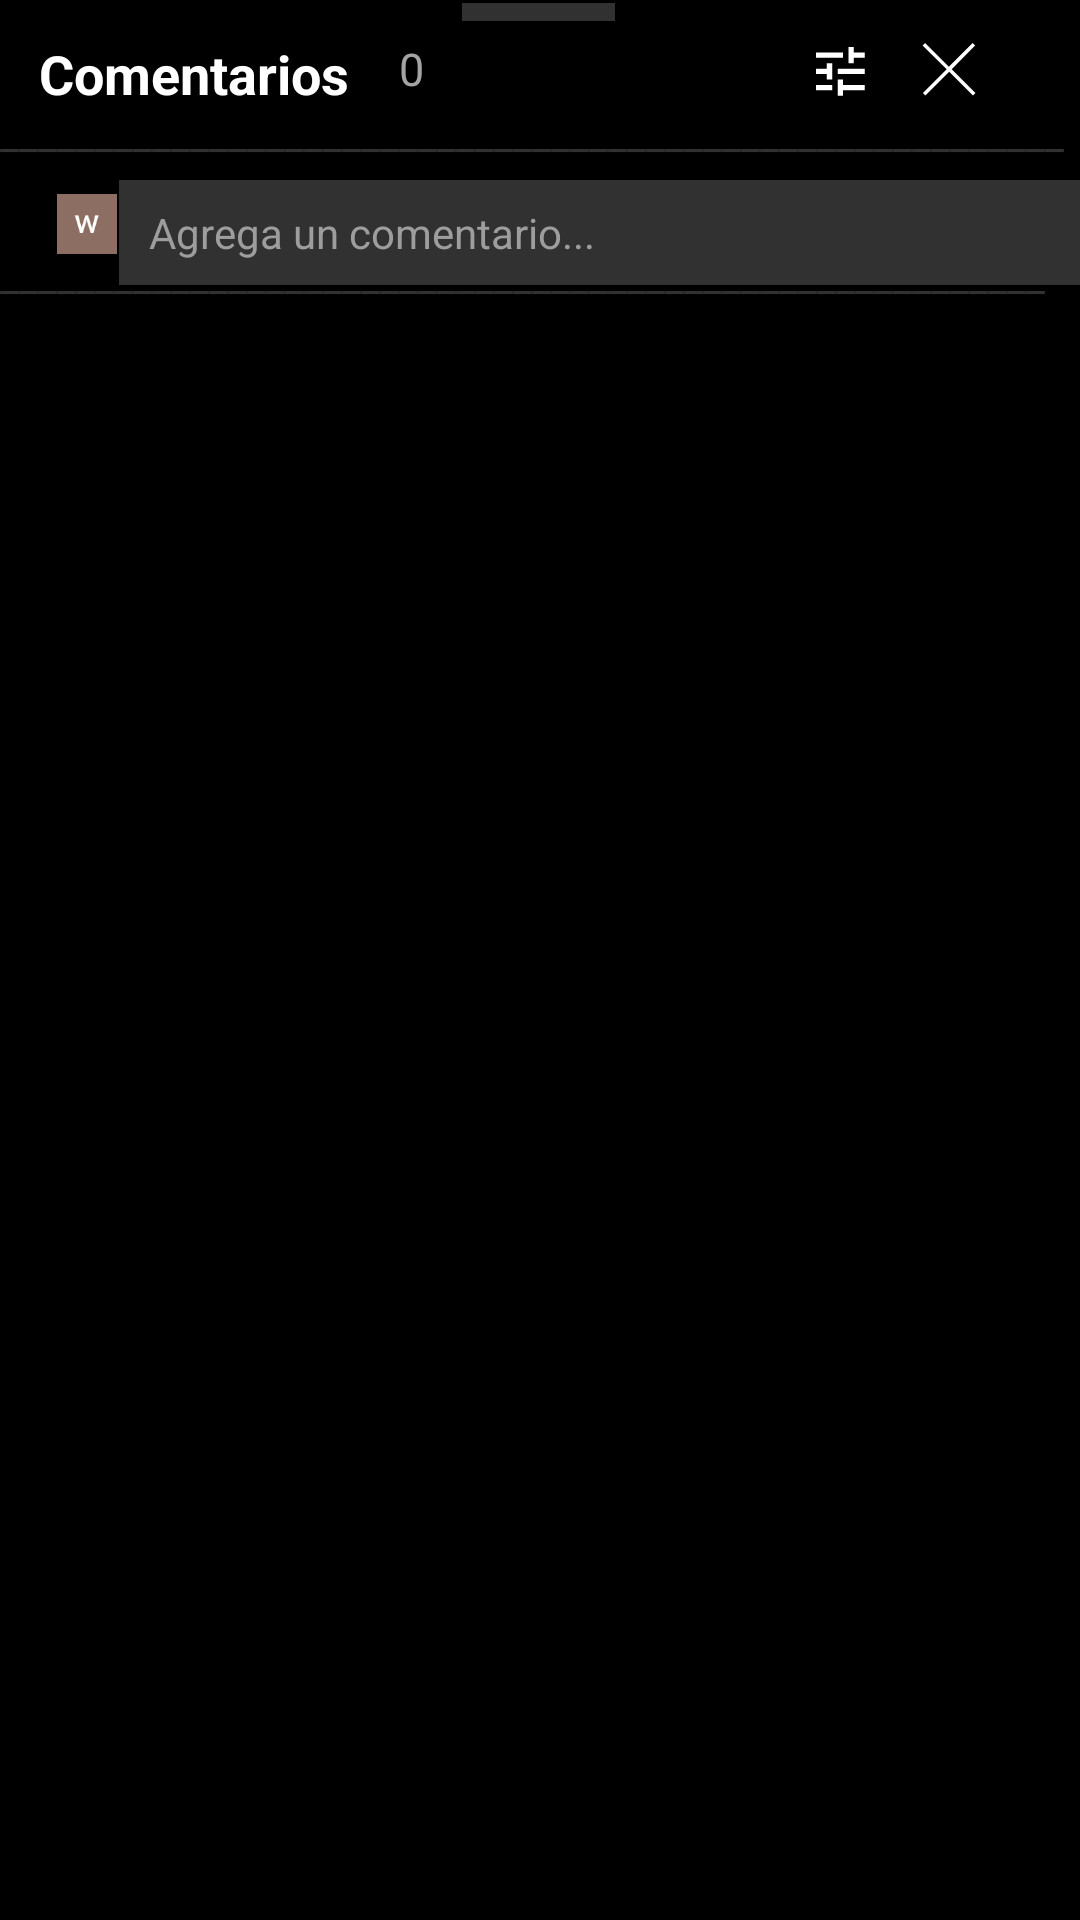

The Android layout XML behind this screen, and the referenced resources:
<!-- AndroidManifest.xml: application theme Theme.AppCompat.NoActionBar -->
<!-- res/layout/activity_comentarios.xml -->
<?xml version="1.0" encoding="utf-8"?>
<androidx.constraintlayout.widget.ConstraintLayout xmlns:android="http://schemas.android.com/apk/res/android"
    xmlns:app="http://schemas.android.com/apk/res-auto"
    xmlns:tools="http://schemas.android.com/tools"
    android:layout_width="match_parent"
    android:layout_height="match_parent"
    android:background="#000000"
    tools:context=".Comentarios">


    <EditText
        android:id="@+id/editTextTextPersonName"
        android:layout_width="325dp"
        android:layout_height="35dp"
        android:layout_marginTop="60dp"
        android:background="#323131"
        android:backgroundTint="#323131"
        android:ems="10"
        android:hint="   Agrega un comentario..."
        android:inputType="textPersonName"
        android:textColor="#C1B7B7"
        android:textColorHint="#9E9D9D"
        android:textSize="14sp"
        app:layout_constraintEnd_toEndOf="parent"
        app:layout_constraintHorizontal_bias="0.363"
        app:layout_constraintStart_toEndOf="@+id/imageView"
        app:layout_constraintTop_toTopOf="parent" />

    <androidx.recyclerview.widget.RecyclerView
        android:id="@+id/recyclerview_comentarios"
        android:layout_width="408dp"
        android:layout_height="593dp"
        app:layout_constraintBottom_toBottomOf="parent"
        app:layout_constraintEnd_toEndOf="parent"
        app:layout_constraintHorizontal_bias="1.0"
        app:layout_constraintStart_toStartOf="parent"
        app:layout_constraintTop_toBottomOf="@+id/editTextTextPersonName"
        app:layout_constraintVertical_bias="1.0" />

    <ImageView
        android:id="@+id/imageView"
        android:layout_width="26dp"
        android:layout_height="20dp"
        android:layout_marginStart="16dp"
        android:layout_marginTop="28dp"
        app:layout_constraintStart_toStartOf="parent"
        app:layout_constraintTop_toBottomOf="@+id/textView9"
        app:srcCompat="@drawable/miperfil"
        tools:src="@drawable/miperfil" />

    <ImageView
        android:id="@+id/imageView13"
        android:layout_width="30dp"
        android:layout_height="30dp"
        android:layout_marginEnd="28dp"
        android:src="@drawable/regresar"
        app:layout_constraintBottom_toBottomOf="parent"
        app:layout_constraintEnd_toEndOf="parent"
        app:layout_constraintTop_toTopOf="parent"
        app:layout_constraintVertical_bias="0.014" />

    <ImageView
        android:id="@+id/imageView14"
        android:layout_width="17dp"
        android:layout_height="17dp"
        android:src="@drawable/seccion"
        app:layout_constraintBottom_toBottomOf="parent"
        app:layout_constraintEnd_toStartOf="@+id/imageView13"
        app:layout_constraintHorizontal_bias="0.923"
        app:layout_constraintStart_toEndOf="@+id/textView9"
        app:layout_constraintTop_toTopOf="parent"
        app:layout_constraintVertical_bias="0.025" />

    <Button
        android:id="@+id/button2"
        android:layout_width="51dp"
        android:layout_height="6dp"
        android:background="#B30E0E"
        android:backgroundTint="#323131"
        app:layout_constraintBottom_toTopOf="@+id/recyclerview_comentarios"
        app:layout_constraintEnd_toEndOf="parent"
        app:layout_constraintHorizontal_bias="0.498"
        app:layout_constraintStart_toStartOf="parent"
        app:layout_constraintTop_toTopOf="parent"
        app:layout_constraintVertical_bias="0.024" />

    <TextView
        android:id="@+id/textView9"
        android:layout_width="wrap_content"
        android:layout_height="wrap_content"
        android:text="Comentarios"
        android:textColor="#FFFFFF"
        android:textSize="18sp"
        android:textStyle="bold"
        app:layout_constraintBottom_toBottomOf="parent"
        app:layout_constraintEnd_toEndOf="parent"
        app:layout_constraintHorizontal_bias="0.051"
        app:layout_constraintStart_toStartOf="parent"
        app:layout_constraintTop_toTopOf="parent"
        app:layout_constraintVertical_bias="0.02" />

    <TextView
        android:id="@+id/textView11"
        android:layout_width="match_parent"
        android:layout_height="20dp"
        android:text="_______________________________________________________________"
        android:textColor="#323131"
        app:layout_constraintBottom_toBottomOf="@+id/recyclerview_comentarios"
        app:layout_constraintEnd_toEndOf="parent"
        app:layout_constraintHorizontal_bias="1.0"
        app:layout_constraintStart_toStartOf="parent"
        app:layout_constraintTop_toTopOf="parent"
        app:layout_constraintVertical_bias="0.056" />

    <TextView
        android:id="@+id/textView12"
        android:layout_width="411dp"
        android:layout_height="24dp"
        android:text="_______________________________________________________________"
        android:textColor="#323131"
        app:layout_constraintBottom_toBottomOf="parent"
        app:layout_constraintEnd_toEndOf="parent"
        app:layout_constraintHorizontal_bias="1.0"
        app:layout_constraintStart_toStartOf="parent"
        app:layout_constraintTop_toTopOf="parent"
        app:layout_constraintVertical_bias="0.133" />

    <TextView
        android:id="@+id/id_num_coment"
        android:layout_width="wrap_content"
        android:layout_height="wrap_content"
        android:text="0"
        android:textColor="#A5A4A4"
        android:textSize="15sp"
        app:layout_constraintBottom_toTopOf="@+id/textView11"
        app:layout_constraintEnd_toStartOf="@+id/imageView14"
        app:layout_constraintHorizontal_bias="0.112"
        app:layout_constraintStart_toEndOf="@+id/textView9"
        app:layout_constraintTop_toTopOf="parent"
        app:layout_constraintVertical_bias="0.88" />


</androidx.constraintlayout.widget.ConstraintLayout>
<!-- resources referenced by this layout -->
<resources>
  <!-- drawable miperfil: jpg bitmap (drawable-v24, 1227 bytes) -->
  <!-- drawable regresar (drawable) -->
  <vector android:height="24dp" android:tint="#FFFFFF"
      android:viewportHeight="25" android:viewportWidth="25"
      android:width="24dp" xmlns:android="http://schemas.android.com/apk/res/android">
      <path android:fillColor="@android:color/white" android:pathData="M 12.7 12 l 6.6 6.6 l -0.7 0.7 L 12 12.7 l -6.6 6.6 l -0.7 -0.7 l 6.6 -6.6 L 4.6 5.4 l 0.7 -0.7 l 6.6 6.6 l 6.6 -6.6 l 0.7 0.7 L 12.7 12 Z"/>
  </vector>
  <!-- drawable seccion (drawable) -->
  <vector android:height="24dp" android:tint="#FFFFFF"
      android:viewportHeight="550" android:viewportWidth="550"
  
      android:width="24dp" xmlns:android="http://schemas.android.com/apk/res/android">
      <path android:fillColor="@android:color/white" android:pathData="    M 0 408.459 v 58.314 h 175.007 v -58.314 H 0 Z M 0 58.379 v 58.314 h 291.766 V 58.379 H 0 Z M 291.766 525.153 v -58.379 h 233.387 v -58.314 H 291.766 V 350.08 h -58.379 v 175.073 H 291.766 Z M 116.759 175.073 v 58.314 H 0 v 58.379 h 116.759 v 58.314 h 58.248 V 175.073 H 116.759 Z M 525.153 291.766 v -58.379 H 233.387 v 58.379 H 525.153 Z M 350.145 175.073 h 58.248 v -58.379 h 116.759 V 58.379 H 408.394 V 0 h -58.248 C 350.145 0 350.145 175.073 350.145 175.073 Z"/>
  </vector>
</resources>
